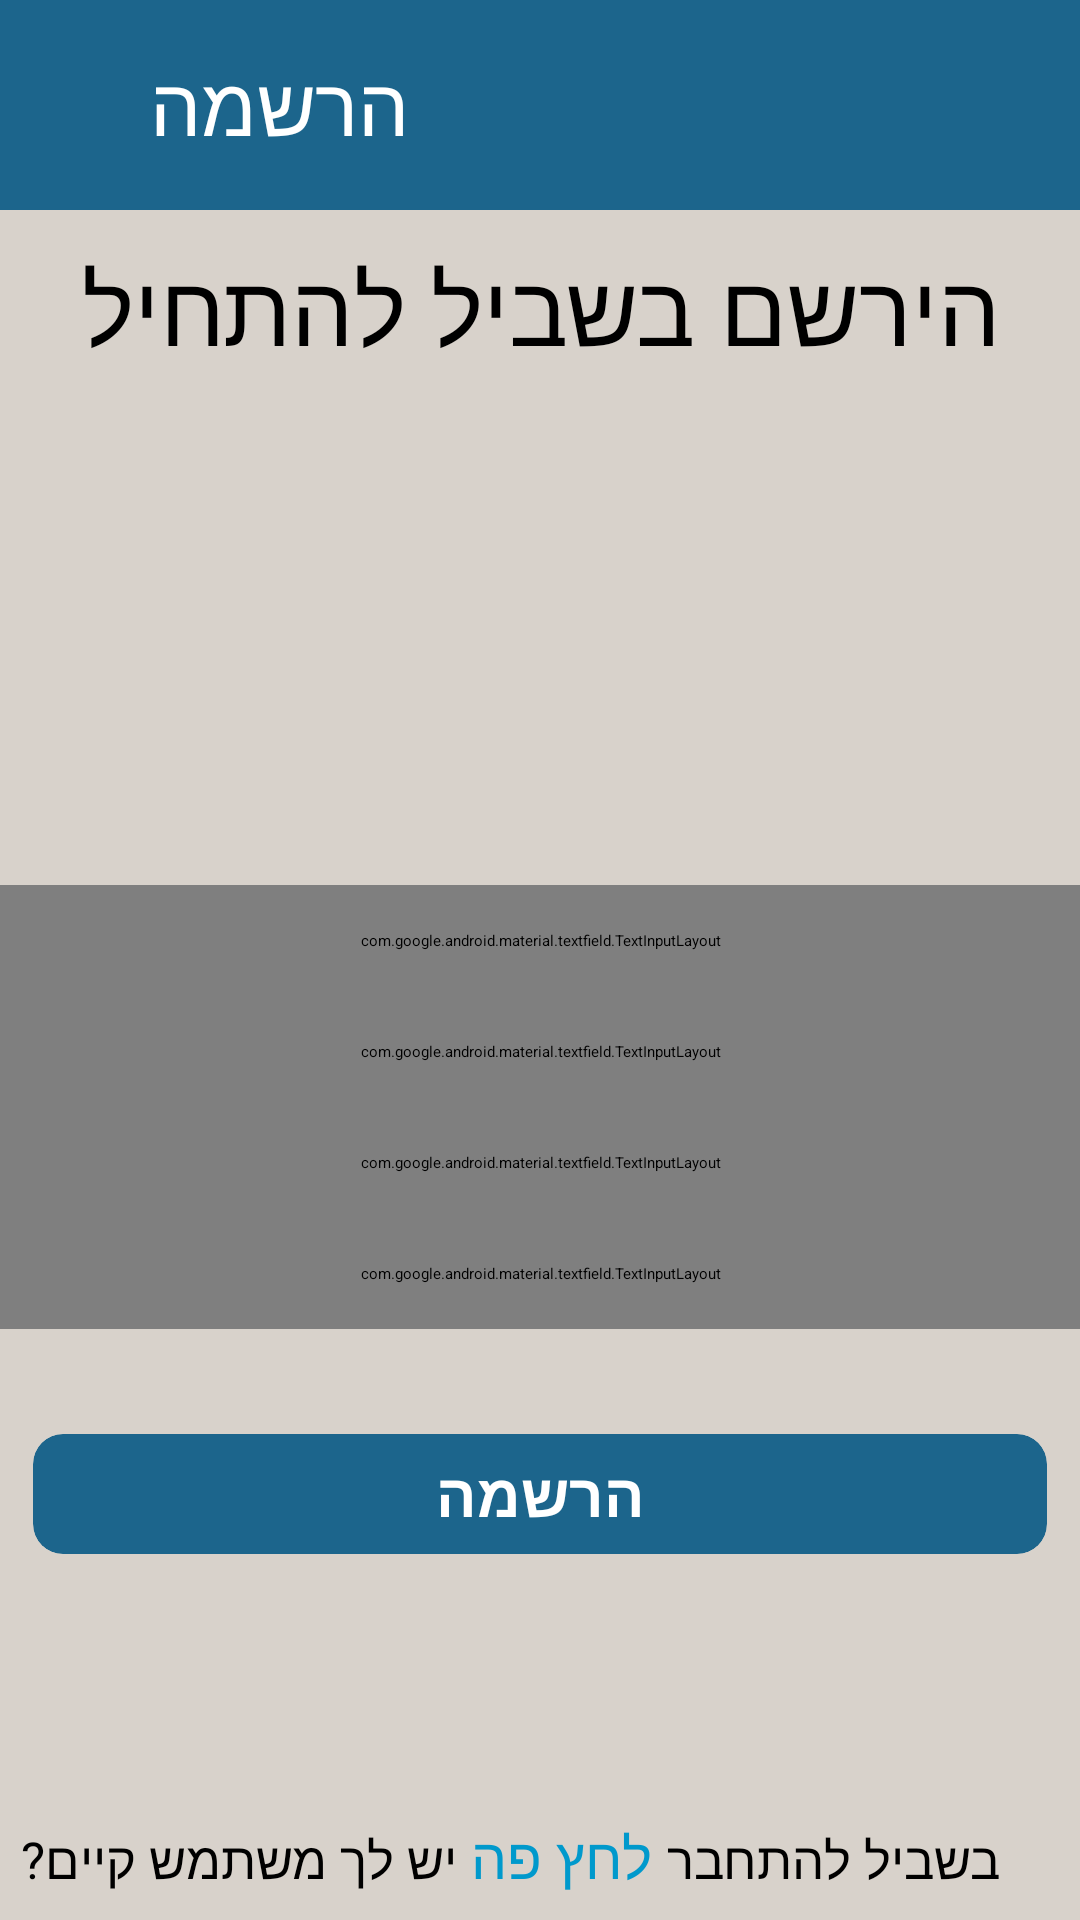

Reconstruct the res/layout file that produces this screen, plus the resources it refers to.
<!-- AndroidManifest.xml: application theme Theme.My_final_project -->
<!-- res/layout/activity_signup_page.xml -->
<?xml version="1.0" encoding="utf-8"?>
<RelativeLayout xmlns:android="http://schemas.android.com/apk/res/android"
    xmlns:app="http://schemas.android.com/apk/res-auto"
    xmlns:tools="http://schemas.android.com/tools"
    android:layout_width="match_parent"
    android:layout_height="match_parent"
    android:background="@color/page_background"
    tools:context=".SignupPage">

    <RelativeLayout
        android:layout_width="match_parent"
        android:layout_height="70dp"
        android:background="#1C658C">

        <ImageView
            android:id="@+id/back_to_login"
            android:layout_width="30dp"
            android:layout_height="30dp"
            android:layout_centerVertical="true"
            android:layout_marginStart="16dp"
            android:onClick="backTomain"
            android:src="@drawable/ic_arrow_back" />

        <TextView
            android:layout_width="wrap_content"
            android:layout_height="wrap_content"
            android:layout_centerVertical="true"
            android:layout_marginStart="50dp"
            android:fontFamily="@font/hebrewfont"
            android:text="@string/signup"
            android:textColor="@color/white"
            android:textSize="27sp" />

    </RelativeLayout>


    <TextView
        android:id="@+id/signup_tv"
        android:layout_width="wrap_content"
        android:layout_height="wrap_content"
        android:layout_centerHorizontal="true"
        android:layout_marginTop="80dp"
        android:text="@string/sign_up_to_get_started"
        android:textColor="@color/black"
        android:textSize="33sp" />

    <LinearLayout
        android:layout_width="match_parent"
        android:layout_height="wrap_content"
        android:layout_below="@+id/signup_tv"
        android:layout_marginTop="20dp"
        android:orientation="vertical">


        <ImageView
            android:id="@+id/userImage"
            android:layout_width="150dp"
            android:layout_height="150dp"
            android:layout_gravity="center"
            android:src="@drawable/add_user"/>


        <com.google.android.material.textfield.TextInputLayout
            android:id="@+id/til1"
            style="@style/Widget.MaterialComponents.TextInputLayout.OutlinedBox.Dense"
            android:layout_width="match_parent"
            android:layout_height="wrap_content"
            android:textColorHint="@color/black"
            app:boxStrokeColor="@color/black"
            app:endIconTint="@color/black"
            app:startIconTint="@color/black"
            android:hint="@string/user_name"
            android:padding="15dp"
            app:endIconMode="clear_text"
            app:startIconDrawable="@drawable/ic_person">

            <com.google.android.material.textfield.TextInputEditText
                android:id="@+id/tie1_signup"
                android:layout_width="match_parent"
                android:layout_height="wrap_content"
                android:textColor="@color/black"
                android:inputType="textEmailAddress"
                />
        </com.google.android.material.textfield.TextInputLayout>

        <com.google.android.material.textfield.TextInputLayout
            android:id="@+id/til2"
            style="@style/Widget.MaterialComponents.TextInputLayout.OutlinedBox.Dense"
            android:layout_width="match_parent"
            android:layout_height="wrap_content"
            android:textColorHint="@color/black"
            app:boxStrokeColor="@color/black"
            app:endIconTint="@color/black"
            app:startIconTint="@color/black"
            android:hint="@string/tel"
            android:padding="15dp"
            app:endIconMode="clear_text"
            app:startIconDrawable="@drawable/ic_phone"

            >

            <com.google.android.material.textfield.TextInputEditText
                android:id="@+id/tie2_signup"
                android:layout_width="match_parent"
                android:layout_height="match_parent"
                android:textColor="@color/black"
                android:inputType="phone" />
        </com.google.android.material.textfield.TextInputLayout>

        <com.google.android.material.textfield.TextInputLayout
            android:id="@+id/til3"
            style="@style/Widget.MaterialComponents.TextInputLayout.OutlinedBox.Dense"
            android:layout_width="match_parent"
            android:layout_height="wrap_content"
            android:textColorHint="@color/black"
            app:boxStrokeColor="@color/black"
            app:endIconTint="@color/black"
            app:startIconTint="@color/black"
            android:hint="@string/password"
            android:padding="15dp"
            app:endIconMode="password_toggle"
            app:startIconDrawable="@drawable/ic_lock"

            >

            <com.google.android.material.textfield.TextInputEditText
                android:id="@+id/tie3_signup"
                android:layout_width="match_parent"
                android:layout_height="match_parent"
                android:textColor="@color/black"
                android:inputType="textPassword" />
        </com.google.android.material.textfield.TextInputLayout>

        <com.google.android.material.textfield.TextInputLayout
            android:id="@+id/til4"
            style="@style/Widget.MaterialComponents.TextInputLayout.OutlinedBox.Dense"
            android:layout_width="match_parent"
            android:layout_height="wrap_content"
            android:textColorHint="@color/black"
            app:boxStrokeColor="@color/black"
            app:endIconTint="@color/black"
            app:startIconTint="@color/black"
            android:hint="@string/repeat_password"
            android:padding="15dp"
            app:endIconMode="password_toggle"
            app:startIconDrawable="@drawable/ic_lock"

            >

            <com.google.android.material.textfield.TextInputEditText
                android:id="@+id/tie4_signup"
                android:layout_width="match_parent"
                android:layout_height="match_parent"
                android:textColor="@color/black"
                android:inputType="textPassword" />
        </com.google.android.material.textfield.TextInputLayout>

        <androidx.cardview.widget.CardView
            android:layout_width="match_parent"
            android:layout_height="70dp"
            android:layout_marginTop="20dp"
            app:cardBackgroundColor="@color/btn_background"
            app:cardCornerRadius="10dp"
            app:cardElevation="8dp"
            app:cardUseCompatPadding="true">

            <TextView
                android:id="@+id/signup_btn"
                android:layout_width="match_parent"
                android:layout_height="match_parent"
                android:gravity="center"
                android:text="@string/signup"
                android:textColor="@color/white"
                android:textSize="20sp"
                android:textStyle="bold" />

        </androidx.cardview.widget.CardView>

    </LinearLayout>

    <LinearLayout
        android:layout_width="match_parent"
        android:layout_height="wrap_content"
        android:layout_alignParentBottom="true"
        android:orientation="horizontal"
        android:layout_marginBottom="8dp">

        <TextView
            android:layout_width="wrap_content"
            android:layout_height="wrap_content"
            android:text="יש לך משתמש קיים?"
            android:textColor="@color/black"
            android:layout_marginStart="7dp"
            android:textSize="17sp" />

        <TextView
            android:layout_width="wrap_content"
            android:layout_height="wrap_content"
            android:onClick="openLogin"
            android:text=" לחץ פה "
            android:textColor="@android:color/holo_blue_dark"
            android:textSize="19sp" />

        <TextView
            android:layout_width="wrap_content"
            android:layout_height="wrap_content"
            android:text="בשביל להתחבר"
            android:textColor="@color/black"
            android:textSize="17sp" />
    </LinearLayout>


</RelativeLayout>
<!-- resources referenced by this layout -->
<resources>
  <color name="black">#FF000000</color>
  <color name="btn_background">#1C658C</color>
  <color name="page_background">#D8D2CB</color>
  <color name="white">#FFFFFFFF</color>
  <string name="password">סיסמה</string>
  <string name="repeat_password">אישור סיסמה</string>
  <string name="sign_up_to_get_started">הירשם בשביל להתחיל</string>
  <string name="signup">הרשמה</string>
  <string name="tel">מספר טלפון</string>
  <string name="user_name">שם משתמש</string>
  <style name="Theme.My_final_project" parent="Theme.MaterialComponents.DayNight.NoActionBar">
          
          <item name="colorPrimary">#1C658C</item>
          <item name="colorPrimaryVariant">#0C5D88</item>
          <item name="colorOnPrimary">@color/white</item>
          
          <item name="colorSecondary">@color/teal_200</item>
          <item name="colorSecondaryVariant">@color/teal_700</item>
          <item name="colorOnSecondary">@color/black</item>
          
          <item name="android:statusBarColor" tools:targetApi="l">?attr/colorPrimaryVariant</item>
          
      </style>
  <color name="teal_200">#FF03DAC5</color>
  <color name="teal_700">#FF018786</color>
</resources>
